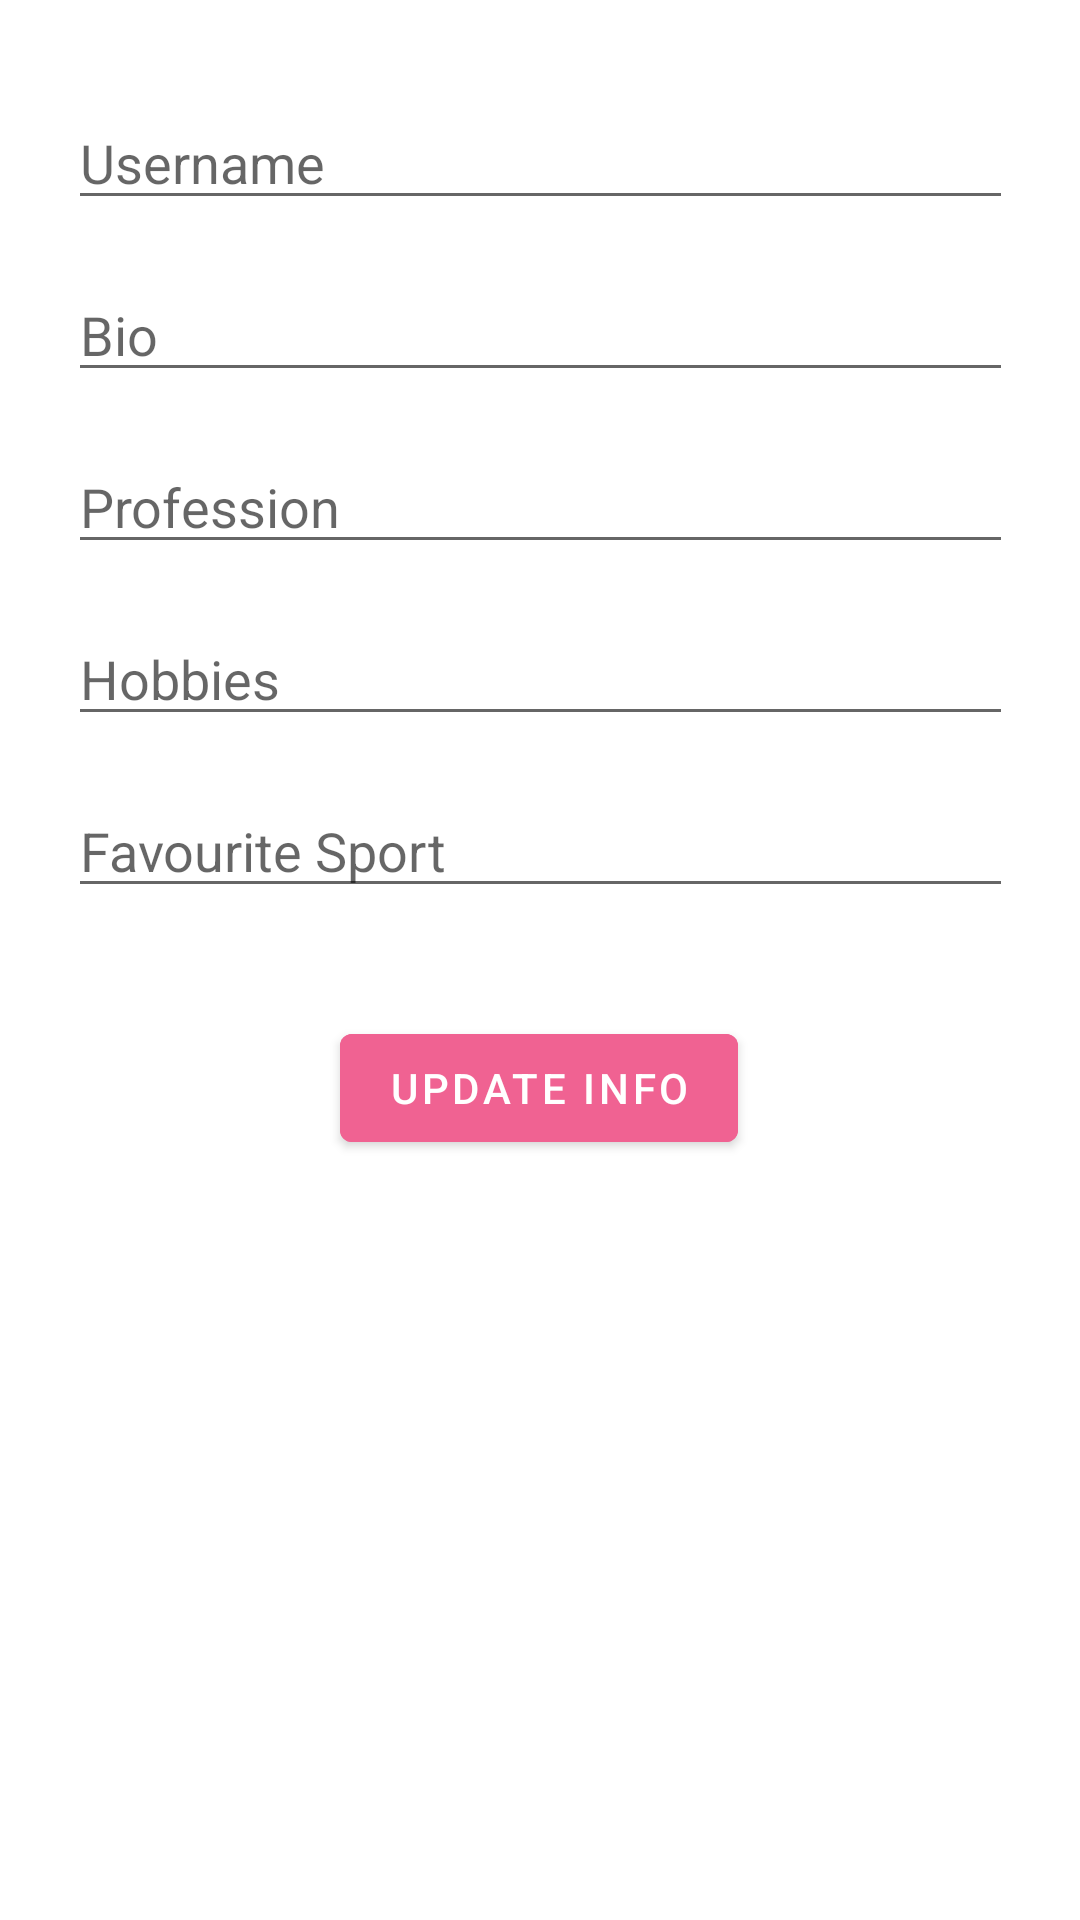

The Android layout XML behind this screen, and the referenced resources:
<!-- AndroidManifest.xml: application theme Theme.Instagram -->
<!-- res/layout/fragment_tab_profile.xml -->
<?xml version="1.0" encoding="utf-8"?>
<androidx.constraintlayout.widget.ConstraintLayout
    xmlns:android="http://schemas.android.com/apk/res/android"
    xmlns:app="http://schemas.android.com/apk/res-auto"
    xmlns:tools="http://schemas.android.com/tools"
    android:layout_width="match_parent"
    android:layout_height="match_parent"
    tools:context=".TabProfile">

    <EditText
        android:id="@+id/edtProfileName"
        android:layout_width="wrap_content"
        android:layout_height="wrap_content"
        android:layout_marginStart="16dp"
        android:layout_marginTop="32dp"
        android:layout_marginEnd="16dp"
        android:ems="15"
        android:hint="@string/username"
        android:inputType="textPersonName"
        app:layout_constraintEnd_toEndOf="parent"
        app:layout_constraintStart_toStartOf="parent"
        app:layout_constraintTop_toTopOf="parent" />

    <EditText
        android:id="@+id/edtProfileBio"
        android:layout_width="0dp"
        android:layout_height="wrap_content"
        android:layout_marginTop="16dp"
        android:ems="10"
        android:hint="@string/bio"
        android:inputType="textShortMessage"
        app:layout_constraintEnd_toEndOf="@+id/edtProfileName"
        app:layout_constraintHorizontal_bias="0.49"
        app:layout_constraintStart_toStartOf="@+id/edtProfileName"
        app:layout_constraintTop_toBottomOf="@+id/edtProfileName" />

    <EditText
        android:id="@+id/edtProfileProfession"
        android:layout_width="0dp"
        android:layout_height="wrap_content"
        android:layout_marginTop="16dp"
        android:ems="10"
        android:hint="@string/profession"
        android:inputType="textShortMessage|textPersonName"
        app:layout_constraintEnd_toEndOf="@+id/edtProfileBio"
        app:layout_constraintStart_toStartOf="@+id/edtProfileBio"
        app:layout_constraintTop_toBottomOf="@+id/edtProfileBio" />

    <EditText
        android:id="@+id/edtProfileHobbies"
        android:layout_width="0dp"
        android:layout_height="wrap_content"
        android:layout_marginTop="16dp"
        android:ems="10"
        android:hint="@string/hobbies"
        android:inputType="textShortMessage|textPersonName"
        app:layout_constraintEnd_toEndOf="@+id/edtProfileProfession"
        app:layout_constraintHorizontal_bias="0.538"
        app:layout_constraintStart_toStartOf="@+id/edtProfileProfession"
        app:layout_constraintTop_toBottomOf="@+id/edtProfileProfession" />

    <EditText
        android:id="@+id/edtProfileFavourite"
        android:layout_width="0dp"
        android:layout_height="wrap_content"
        android:layout_marginTop="16dp"
        android:ems="10"
        android:hint="@string/favourite_sport"
        android:inputType="textShortMessage|textPersonName"
        app:layout_constraintEnd_toEndOf="@+id/edtProfileHobbies"
        app:layout_constraintHorizontal_bias="0.0"
        app:layout_constraintStart_toStartOf="@+id/edtProfileHobbies"
        app:layout_constraintTop_toBottomOf="@+id/edtProfileHobbies" />

    <Button
        android:id="@+id/btnProfileUpdate"
        android:layout_width="wrap_content"
        android:layout_height="wrap_content"
        android:layout_marginTop="36dp"
        android:backgroundTint="#F06292"
        android:text="@string/update_info"
        app:layout_constraintEnd_toEndOf="@+id/edtProfileFavourite"
        app:layout_constraintHorizontal_bias="0.497"
        app:layout_constraintStart_toStartOf="@+id/edtProfileFavourite"
        app:layout_constraintTop_toBottomOf="@+id/edtProfileFavourite" />
</androidx.constraintlayout.widget.ConstraintLayout>
<!-- resources referenced by this layout -->
<resources>
  <string name="bio">Bio</string>
  <string name="favourite_sport">Favourite Sport</string>
  <string name="hobbies">Hobbies</string>
  <string name="profession">Profession</string>
  <string name="update_info">Update Info</string>
  <string name="username">Username</string>
  <style name="Theme.Instagram" parent="Theme.MaterialComponents.DayNight.DarkActionBar">
          
          <item name="colorPrimary">@color/purple_500</item>
          <item name="colorPrimaryVariant">@color/purple_700</item>
          <item name="colorOnPrimary">@color/white</item>
          
          <item name="colorSecondary">@color/teal_200</item>
          <item name="colorSecondaryVariant">@color/teal_700</item>
          <item name="colorOnSecondary">@color/black</item>
          
          <item name="android:statusBarColor" tools:targetApi="l">?attr/colorPrimaryVariant</item>
          
      </style>
  <!-- not gathered from this repository: default colours our renderer supplied (Android Studio template values) -->
  <color name="purple_500">#FF6200EE</color>
  <color name="purple_700">#FF3700B3</color>
  <color name="teal_200">#FF03DAC5</color>
  <color name="teal_700">#FF018786</color>
  <color name="black">#FF000000</color>
  <color name="white">#FFFFFFFF</color>
</resources>
